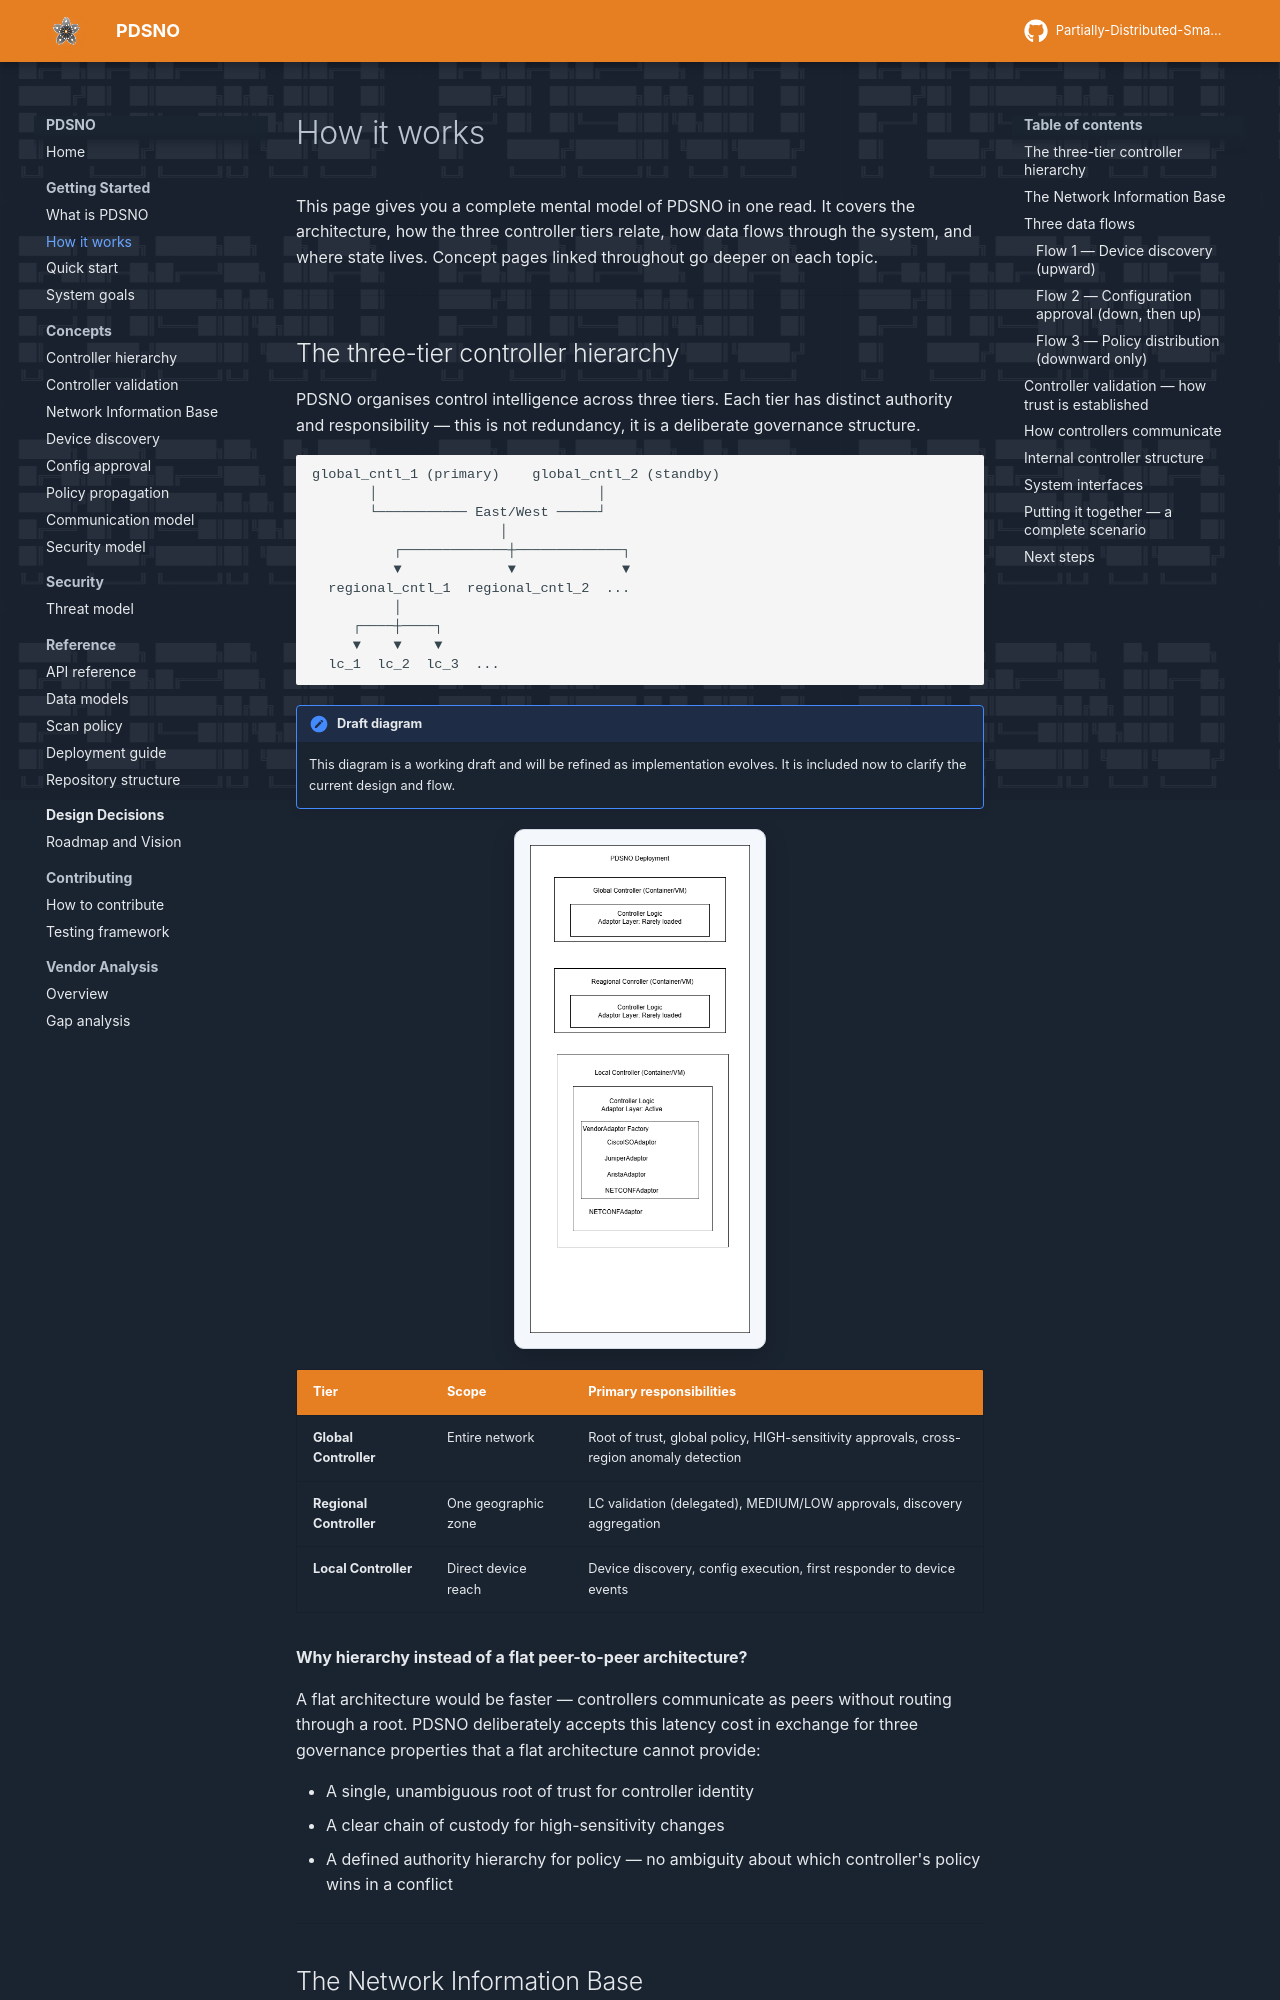

repository: preacher1045/PDSNO_DOCS_SITE · page: getting-started/how-it-works/index.html · generator: mkdocs

# How it works

This page gives you a complete mental model of PDSNO in one read. It covers the architecture, how the three controller tiers relate, how data flows through the system, and where state lives. Concept pages linked throughout go deeper on each topic.

---

## The three-tier controller hierarchy

PDSNO organises control intelligence across three tiers. Each tier has distinct authority and responsibility — this is not redundancy, it is a deliberate governance structure.

```
global_cntl_1 (primary)    global_cntl_2 (standby)
       │                           │
       └─────────── East/West ─────┘
                       │
          ┌─────────────┼─────────────┐
          ▼             ▼             ▼
  regional_cntl_1  regional_cntl_2  ...
          │
     ┌────┼────┐
     ▼    ▼    ▼
  lc_1  lc_2  lc_3  ...
```

!!! note "Draft diagram"
        This architecture visual is not final and will be refined as implementation details stabilize. It is included now to make the design intent clear.

![PDSNO deployment view](../assets/images/deployment_view.png)

| Tier | Scope | Primary responsibilities |
|------|-------|------------------------|
| **Global Controller** | Entire network | Root of trust, global policy, HIGH-sensitivity approvals, cross-region anomaly detection |
| **Regional Controller** | One geographic zone | LC validation (delegated), MEDIUM/LOW approvals, discovery aggregation |
| **Local Controller** | Direct device reach | Device discovery, config execution, first responder to device events |

**Why hierarchy instead of a flat peer-to-peer architecture?**

A flat architecture would be faster — controllers communicate as peers without routing through a root. PDSNO deliberately accepts this latency cost in exchange for three governance properties that a flat architecture cannot provide:

- A single, unambiguous root of trust for controller identity
- A clear chain of custody for high-sensitivity changes
- A defined authority hierarchy for policy — no ambiguity about which controller's policy wins in a conflict

---
